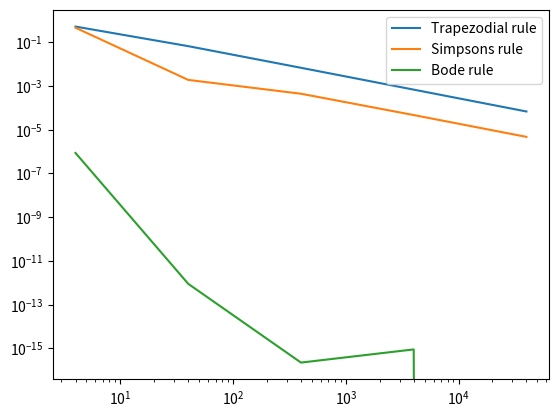

Write the Python code that produced this figure.
#!/usr/bin/env python3
# -*- coding: utf-8 -*-
"""
Created on Fri Jan 29 08:45:27 2021

@author: joelbjervig
"""

from matplotlib import pyplot as plt
import math as m
import numpy as np

def f(x):
    return m.exp(x)

def trapz(f,a,b,n):
    h = (b-a)/n
    k = 0.0
    
    x = a+h
    for i in range(1,n-1):
        k+=f(x)
        x+=h
        
    return h*(0.5*(f(a)+f(b))+k)

def simpsons(f,a,b,N):
    
    h=(b-a)/N
    k=0.0
    
    x=a+h
    for i in range(1,int(N/2+1)):
        x += 2*h
        k += 4*f(x)
        
    x = a+2*h
    for i in range(2,int((N/2)-1)):
        x += 2*h
        k += 2*f(x)

    return (h/3)*(f(a)+f(b)+k)


def bode(f,a,b,N):
    h = (b-a)/N

    vector = np.arange(a,b-h,4*h)
    # print(vector)
    sum = 0
    
    for x in vector:
        sum = sum + 2*h/45*(7*f(x) + 32*f(x+h) + 12*f(x+2*h)+ 32*f(x+3*h) + 7*f(x+4*h))
    return sum



a = 0
b = 1

N = np.array([4, 40, 400, 4000, 40000])
length = np.size(N)

trapz_e = np.empty(length)
simps_e = np.empty(length)
bode_e = np.empty(length)

for i in range(0,length):
    trapz_e[i] =   abs((f(1)-1)-trapz(f,a,b,N[i]))
    simps_e[i] =   abs((f(1)-1)-simpsons(f,a,b,N[i]))
    bode_e[i] =    abs((f(1)-1)-bode(f,a,b,N[i]))
    
#plot the result
plt.loglog(N,trapz_e, label = 'Trapezodial rule');
plt.loglog(N,simps_e, label = 'Simpsons rule');
plt.loglog(N,bode_e, label = 'Bode rule');

plt.legend()
plt.show()

for i in range(1,4):
    print(i)